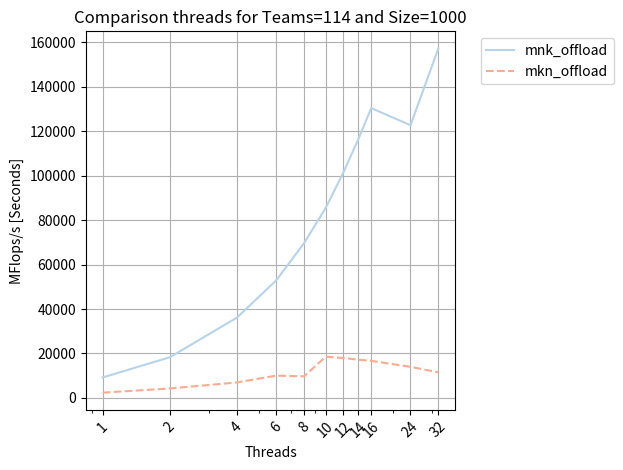

This chart was generated by the following Python code: (Note: this script raises an exception after producing the figure.)

import matplotlib.pyplot as plt
import numpy as np

# Data for mnk_offload
iterations_mnk_offload = [  9211.767,
 18295.031,
 36156.111,
 52904.882,
 69662.911,
 85531.726,
101412.767,
116387.663,
130441.803,
122748.658,
157244.198
]


# Data for mkn_offload
iterations_mkn_offload = [ 2363.211,
4247.716,
6955.619,
10030.220,
9709.396,
18542.318,
17973.222,
17193.001,
16678.167,
13985.085,
11503.933,
]


# Various team numbers
thread_numbers = [1, 2, 4, 6, 8, 10, 12, 14, 16, 24, 32]

# Get unique labels for each combination of implementation and team number
labels_mnk_offload = [f'mnk_offload' for n in thread_numbers]
labels_mkn_offload = [f'mkn_offload' for n in thread_numbers]
labels = labels_mnk_offload + labels_mkn_offload

# Reshape the data for bar plotting
data_mnk_offload = np.array([iterations_mnk_offload])
data_mkn_offload = np.array([iterations_mkn_offload])


# Plotting with shades of blue for mnk_offload and shades of red for mkn_offload
mnk_offload_colors = plt.cm.Blues(np.linspace(0.3, 1, len(thread_numbers)))
mkn_offload_colors = plt.cm.Reds(np.linspace(0.3, 1, len(thread_numbers)))

plt.plot(thread_numbers, data_mnk_offload[0, :], label=labels_mnk_offload[0], linestyle='-', color=mnk_offload_colors[0])

plt.plot(thread_numbers, data_mkn_offload[0, :], label=labels_mkn_offload[0], linestyle='--', color=mkn_offload_colors[0])

plt.xlabel('Threads')
plt.xscale("log")
plt.ylabel('MFlops/s [Seconds]')
plt.title('Comparison threads for Teams=114 and Size=1000')
plt.grid(True)
plt.legend(bbox_to_anchor=(1.05, 1), loc='upper left')
plt.xticks(thread_numbers, labels=thread_numbers)  # Display thread numbers on the x-axis
plt.xticks(rotation=45)  # Rotate x-axis labels for better visibility
plt.tight_layout()  # Adjust layout to prevent cropping of labels
plt.savefig("plots/q2plot3")
plt.show()